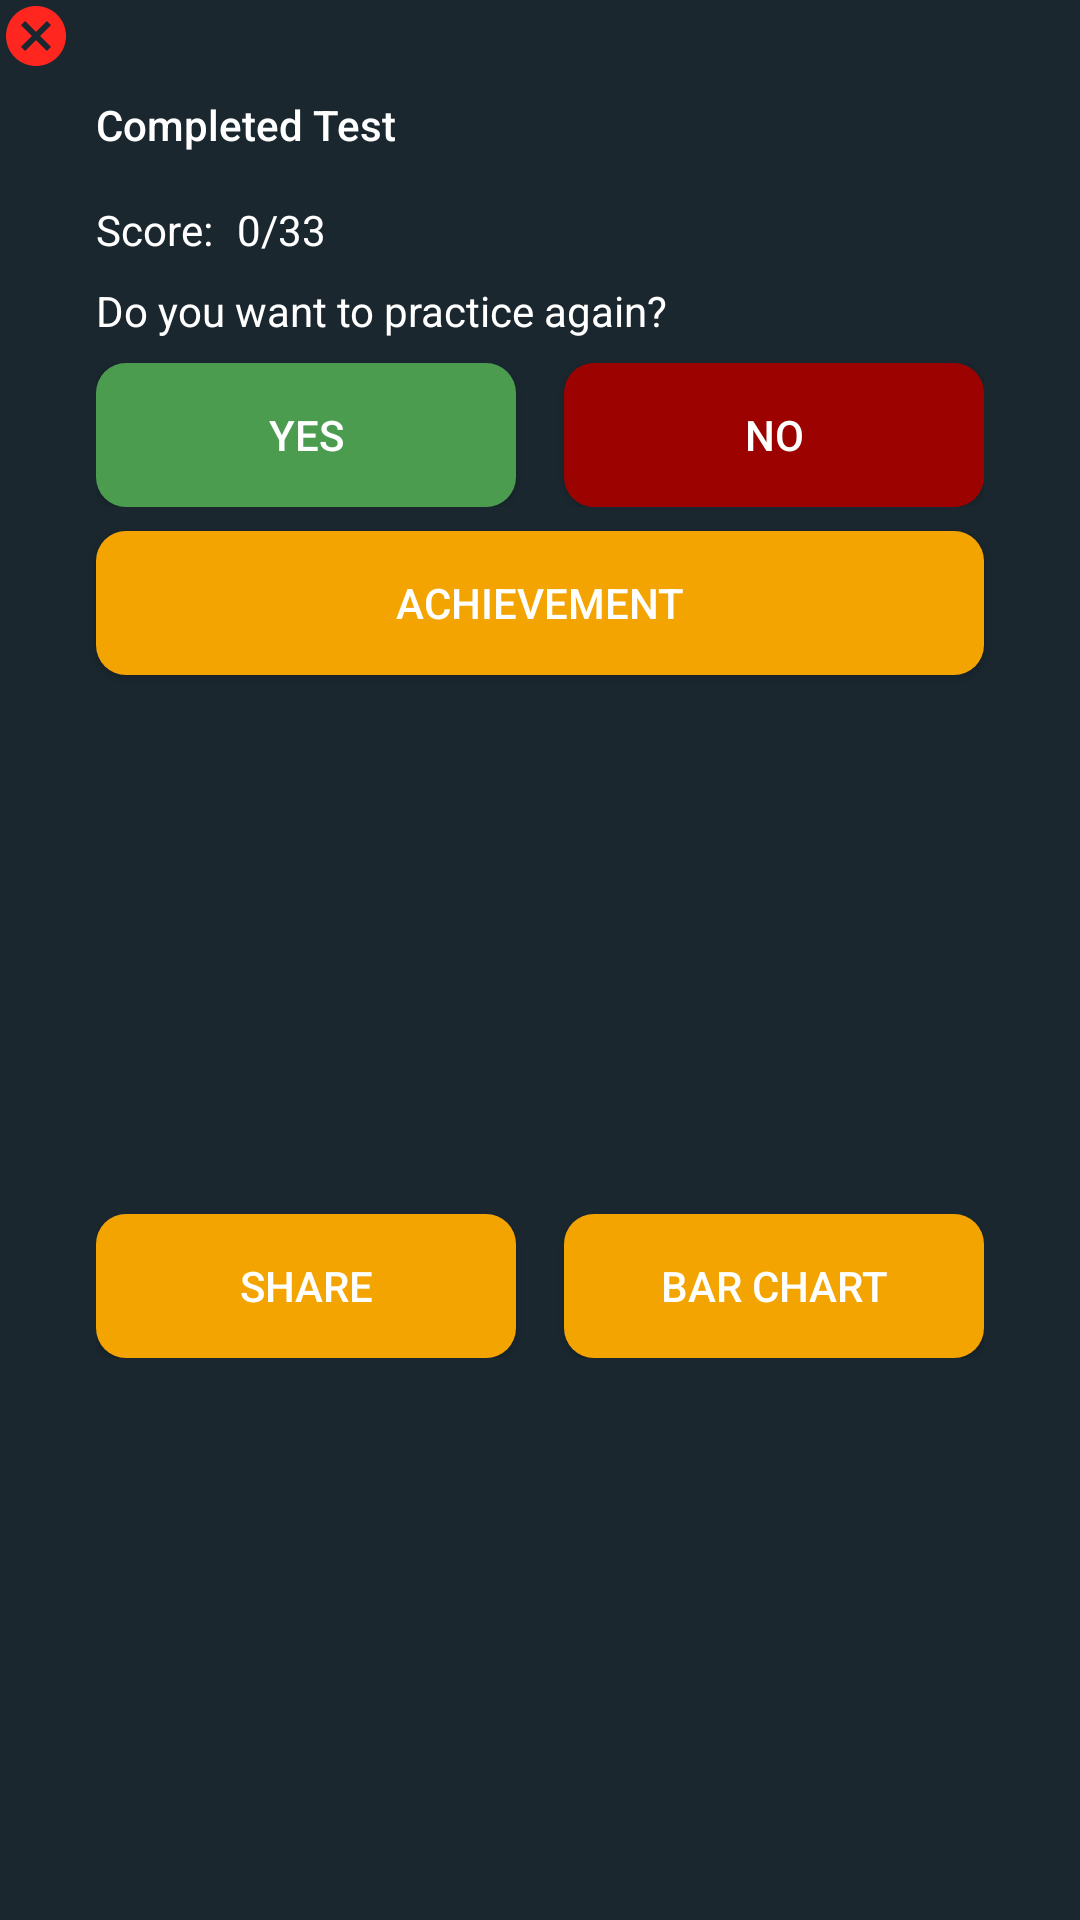

The Android layout XML behind this screen, and the referenced resources:
<!-- AndroidManifest.xml: application theme AppTheme -->
<!-- res/layout/test_complete_dialog.xml -->
<?xml version="1.0" encoding="utf-8"?>
<androidx.constraintlayout.widget.ConstraintLayout xmlns:android="http://schemas.android.com/apk/res/android"
    xmlns:app="http://schemas.android.com/apk/res-auto"
    xmlns:tools="http://schemas.android.com/tools"
    android:layout_width="match_parent"
    android:layout_height="wrap_content"
    android:background="@color/color_app_bar"
    tools:context=".dialog.TestCompleteDialog">

    <ImageView
        android:id="@+id/testCancelIV"
        android:layout_width="wrap_content"
        android:layout_height="wrap_content"
        android:clickable="true"
        android:focusable="true"
        android:foregroundGravity="top|left"
        android:src="@drawable/cancel"
        app:layout_constraintStart_toStartOf="parent"
        app:layout_constraintTop_toTopOf="parent" />

    <TextView
        android:id="@+id/testTitileTV"
        android:layout_width="0dp"
        android:layout_height="wrap_content"
        android:layout_marginStart="32dp"
        android:layout_marginTop="32dp"
        android:layout_marginEnd="24dp"
        android:text="@string/completed_test"
        android:textAppearance="@style/TextAppearance.AppCompat.Body2"
        android:textColor="@color/white"
        app:layout_constraintEnd_toEndOf="parent"
        app:layout_constraintStart_toStartOf="parent"
        app:layout_constraintTop_toTopOf="parent" />

    <TextView
        android:id="@+id/testScroleTitle"
        android:layout_width="0dp"
        android:layout_height="wrap_content"
        android:layout_marginStart="32dp"
        android:layout_marginTop="16dp"
        android:text="@string/score"
        android:textAppearance="@style/TextAppearance.AppCompat.Body1"
        android:textColor="@color/white"
        app:layout_constraintStart_toStartOf="parent"
        app:layout_constraintTop_toBottomOf="@+id/testTitileTV" />

    <TextView
        android:id="@+id/testPlayAgainTV"
        android:layout_width="0dp"
        android:layout_height="wrap_content"
        android:layout_marginStart="32dp"
        android:layout_marginTop="8dp"
        android:layout_marginEnd="32dp"
        android:text="@string/play_again"
        android:textAppearance="@style/TextAppearance.AppCompat.Body1"
        android:textColor="@color/white"
        app:layout_constraintEnd_toEndOf="parent"
        app:layout_constraintStart_toStartOf="parent"
        app:layout_constraintTop_toBottomOf="@+id/testScroleTitle" />


    <LinearLayout
        android:id="@+id/linearLayout2"
        android:layout_width="0dp"
        android:layout_height="wrap_content"
        android:layout_marginStart="32dp"
        android:layout_marginTop="8dp"
        android:layout_marginEnd="32dp"
        android:orientation="horizontal"
        android:weightSum="2"
        app:layout_constraintEnd_toEndOf="parent"
        app:layout_constraintStart_toStartOf="parent"
        app:layout_constraintTop_toBottomOf="@+id/testPlayAgainTV">

        <Button
            android:id="@+id/testYesBT"
            android:layout_width="0dp"
            android:layout_height="wrap_content"
            android:layout_marginEnd="8dp"
            android:layout_weight="1"
            android:background="@drawable/yes_button"
            android:padding="8dp"
            android:text="@string/yes"
            android:textColor="@color/white" />

        <Button
            android:id="@+id/testNoBT"
            android:layout_width="0dp"
            android:layout_height="wrap_content"
            android:layout_marginStart="8dp"
            android:layout_weight="1"
            android:background="@drawable/no_button"
            android:padding="8dp"
            android:text="@string/no"
            android:textColor="@color/white" />

    </LinearLayout>

    <Button
        android:id="@+id/testAchievementBT"
        android:layout_width="0dp"
        android:layout_height="wrap_content"
        android:layout_marginStart="32dp"
        android:layout_marginTop="8dp"
        android:layout_marginEnd="32dp"
        android:background="@drawable/test_complete_bg"
        android:text="@string/achievement"
        android:textColor="@color/white"
        app:layout_constraintEnd_toEndOf="parent"
        app:layout_constraintStart_toStartOf="parent"
        app:layout_constraintTop_toBottomOf="@+id/linearLayout2" />

    <LinearLayout
        android:layout_width="0dp"
        android:layout_height="wrap_content"
        android:layout_marginStart="32dp"
        android:layout_marginTop="8dp"
        android:layout_marginEnd="32dp"
        android:layout_marginBottom="16dp"
        android:orientation="horizontal"
        android:weightSum="2"
        app:layout_constraintBottom_toBottomOf="parent"
        app:layout_constraintEnd_toEndOf="parent"
        app:layout_constraintStart_toStartOf="parent"
        app:layout_constraintTop_toBottomOf="@+id/testAchievementBT">

        <Button
            android:id="@+id/testShareBT"
            android:layout_width="0dp"
            android:layout_height="wrap_content"
            android:layout_marginEnd="8dp"
            android:layout_weight="1"
            android:background="@drawable/test_complete_bg"
            android:padding="8dp"
            android:text="@string/share"
            android:textColor="@color/white" />

        <Button
            android:id="@+id/testBarchartBT"
            android:layout_width="0dp"
            android:layout_height="wrap_content"
            android:layout_marginStart="8dp"
            android:layout_weight="1"
            android:background="@drawable/test_complete_bg"
            android:padding="8dp"
            android:text="@string/bar_chart"
            android:textColor="@color/white" />
    </LinearLayout>

    <TextView
        android:id="@+id/testScoreTV"
        android:layout_width="wrap_content"
        android:layout_height="wrap_content"
        android:layout_marginStart="8dp"
        android:text="0/33"
        android:textAppearance="@style/TextAppearance.AppCompat.Body1"
        android:textColor="@color/white"
        app:layout_constraintBaseline_toBaselineOf="@+id/testScroleTitle"
        app:layout_constraintStart_toEndOf="@+id/testScroleTitle" />
</androidx.constraintlayout.widget.ConstraintLayout>
<!-- resources referenced by this layout -->
<resources>
  <color name="color_app_bar">#1a272f</color>
  <color name="white">#FFFFFF</color>
  <!-- drawable cancel (drawable) -->
  <vector xmlns:android="http://schemas.android.com/apk/res/android"
      android:width="24dp"
      android:height="24dp"
      android:tint="#FF2620"
      android:viewportWidth="24"
      android:viewportHeight="24">
      <path
          android:fillColor="@android:color/white"
          android:pathData="M12,2C6.47,2 2,6.47 2,12s4.47,10 10,10 10,-4.47 10,-10S17.53,2 12,2zM17,15.59L15.59,17 12,13.41 8.41,17 7,15.59 10.59,12 7,8.41 8.41,7 12,10.59 15.59,7 17,8.41 13.41,12 17,15.59z" />
  </vector>
  <!-- drawable no_button (drawable) -->
  <?xml version="1.0" encoding="utf-8"?>
  <shape xmlns:android="http://schemas.android.com/apk/res/android"
      android:shape="rectangle">
      <corners android:radius="10dp" />
      <gradient
          android:angle="45"
          android:centerColor="@color/colorMidFlag"
          android:centerX="35%"
          android:endColor="@color/colorMidFlag"
          android:startColor="@color/colorMidFlag"
          android:type="linear" />
      <padding
          android:bottom="0dp"
          android:left="0dp"
          android:right="0dp"
          android:top="0dp" />
  </shape>
  <!-- drawable test_complete_bg (drawable) -->
  <?xml version="1.0" encoding="utf-8"?>
  <shape xmlns:android="http://schemas.android.com/apk/res/android"
      android:shape="rectangle">
      <corners android:radius="10dp" />
      <gradient
          android:angle="45"
          android:centerColor="@color/colorEndFlag"
          android:centerX="35%"
          android:endColor="@color/colorEndFlag"
          android:startColor="@color/colorEndFlag"
          android:type="linear" />
      <padding
          android:bottom="0dp"
          android:left="0dp"
          android:right="0dp"
          android:top="0dp" />
  </shape>
  <!-- drawable yes_button (drawable) -->
  <?xml version="1.0" encoding="utf-8"?>
  <shape xmlns:android="http://schemas.android.com/apk/res/android"
      android:shape="rectangle">
      <corners android:radius="10dp" />
      <gradient
          android:angle="45"
          android:centerColor="@color/green"
          android:centerX="35%"
          android:endColor="@color/green"
          android:startColor="@color/green"
          android:type="linear" />
      <padding
          android:bottom="0dp"
          android:left="0dp"
          android:right="0dp"
          android:top="0dp" />
  </shape>
  <string name="achievement">Achievement</string>
  <string name="bar_chart">Bar Chart</string>
  <string name="completed_test">Completed Test</string>
  <string name="no">No</string>
  <string name="play_again">Do you want to practice again?</string>
  <string name="score">Score:</string>
  <string name="share">Share</string>
  <string name="yes">Yes</string>
  <style name="AppTheme" parent="Theme.AppCompat.DayNight.NoActionBar">
          <item name="colorPrimary">@color/colorPrimary</item>
          <item name="colorPrimaryDark">@color/colorMidFlag</item>
          <item name="colorAccent">@color/colorAccent</item>
      </style>
  <color name="colorMidFlag">#9b0200</color>
  <color name="colorEndFlag">#f4a401</color>
  <color name="green">#4c9c50</color>
  <color name="colorPrimary">#6200EE</color>
  <color name="colorAccent">#f4a401</color>
</resources>
